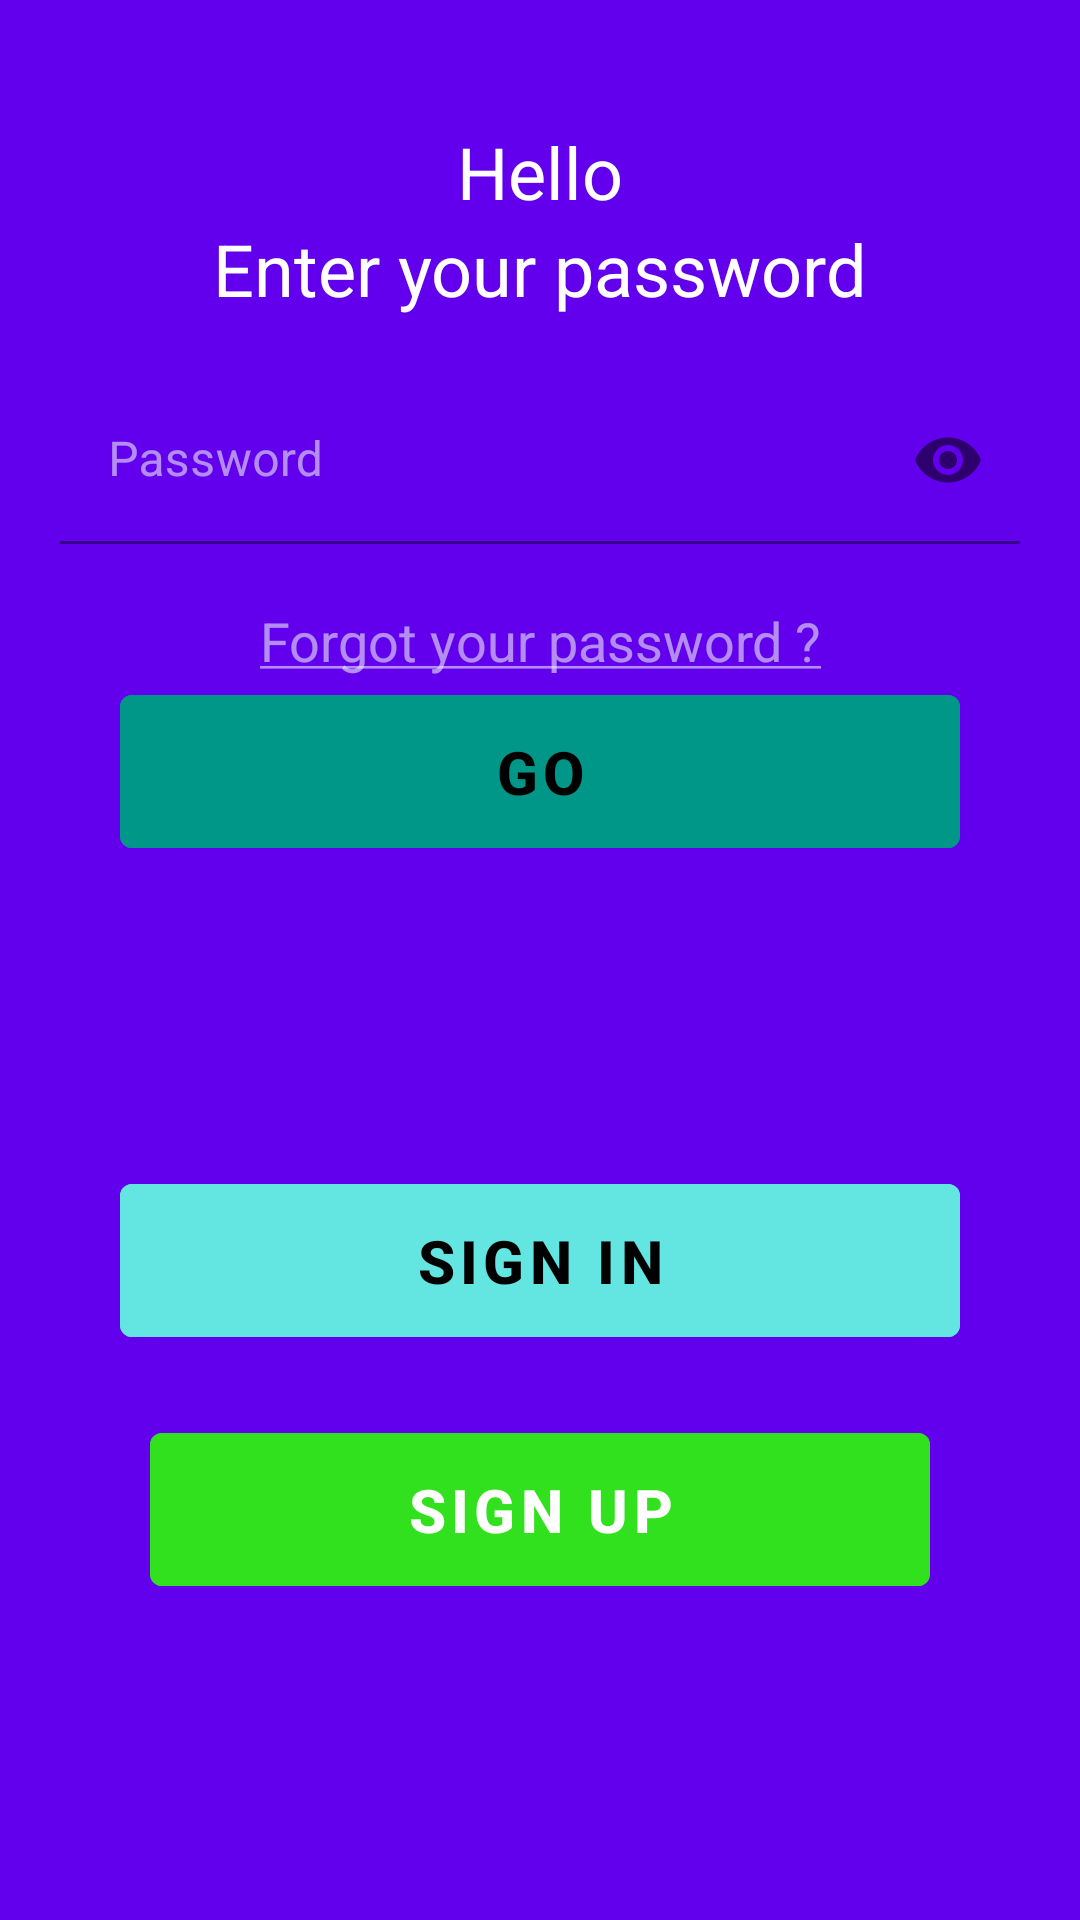

Layout XML and referenced resources for this Android screen:
<!-- AndroidManifest.xml: application theme Theme.Books -->
<!-- res/layout/activity_check_password.xml -->
<?xml version="1.0" encoding="utf-8"?>
<androidx.constraintlayout.widget.ConstraintLayout xmlns:android="http://schemas.android.com/apk/res/android"
    xmlns:app="http://schemas.android.com/apk/res-auto"
    xmlns:tools="http://schemas.android.com/tools"
    android:layout_width="match_parent"
    android:layout_height="match_parent"
    android:background="@color/purple_500"
    tools:context=".CheckPassword">

    <androidx.appcompat.widget.LinearLayoutCompat
        android:id="@+id/linearLayoutCompat2"
        android:layout_width="match_parent"
        android:layout_height="wrap_content"
        android:orientation="vertical"
        app:layout_constraintBottom_toBottomOf="parent"
        app:layout_constraintTop_toTopOf="parent">

        <com.google.android.material.textfield.TextInputLayout
            android:layout_width="match_parent"
            android:layout_height="wrap_content"
            android:layout_margin="20dp"
            android:textColorHint="#99EBEBF5"
            app:hintTextColor="#99EBEBF5"
            app:passwordToggleEnabled="true">

            <com.google.android.material.textfield.TextInputEditText
                android:id="@+id/password1"
                android:layout_width="match_parent"
                android:layout_height="wrap_content"
                android:backgroundTint="#00FFFFFF"
                android:hint="@string/password"
                android:inputType="textPassword"
                android:textColor="#99EBEBF5"
                android:textColorHint="#99EBEBF5" />

        </com.google.android.material.textfield.TextInputLayout>

        <TextView
            android:id="@+id/textView6"
            android:layout_width="match_parent"
            android:layout_height="wrap_content"
            android:text="@string/forgot_your_password"
            android:textAlignment="center"
            android:textColor="#99EBEBF5"
            android:textSize="18sp" />

        <com.google.android.material.button.MaterialButton
            android:id="@+id/go"
            android:layout_width="match_parent"
            android:layout_height="wrap_content"
            android:layout_marginHorizontal="40dp"
            android:backgroundTint="#009688"
            android:paddingVertical="12dp"
            android:text="@string/go"
            android:textColor="@color/black"
            android:textSize="20sp"
            android:textStyle="bold" />

        <com.google.android.material.button.MaterialButton
            android:id="@+id/signIn2"
            android:layout_width="match_parent"
            android:layout_height="wrap_content"
            android:layout_marginHorizontal="40dp"
            android:layout_marginTop="100dp"
            android:backgroundTint="#63E6E2"
            android:paddingVertical="12dp"
            android:text="@string/sign_in"
            android:textColor="@color/black"
            android:textSize="20sp"
            android:textStyle="bold" />

        <com.google.android.material.button.MaterialButton
            android:id="@+id/signUp"
            android:layout_width="match_parent"
            android:layout_height="wrap_content"
            android:layout_marginHorizontal="50dp"
            android:layout_marginTop="20dp"
            android:backgroundTint="#31E11E"
            android:paddingVertical="12dp"
            android:text="@string/sign_up"
            android:textColor="@color/white"
            android:textSize="20sp"
            android:textStyle="bold" />
    </androidx.appcompat.widget.LinearLayoutCompat>

    <TextView
        android:id="@+id/textView7"
        android:layout_width="wrap_content"
        android:layout_height="wrap_content"
        android:text="@string/enter_your_password"
        android:textSize="24sp"
        android:textColor="@color/white"
        app:layout_constraintBottom_toTopOf="@+id/linearLayoutCompat2"
        app:layout_constraintEnd_toEndOf="parent"
        app:layout_constraintStart_toStartOf="parent" />

    <TextView
        android:id="@+id/Hello"
        android:layout_width="wrap_content"
        android:layout_height="wrap_content"
        android:text="@string/hello"
        android:textColor="@color/white"
        android:textSize="24sp"
        app:layout_constraintBottom_toTopOf="@+id/textView7"
        app:layout_constraintEnd_toEndOf="parent"
        app:layout_constraintStart_toStartOf="parent" />

</androidx.constraintlayout.widget.ConstraintLayout>
<!-- resources referenced by this layout -->
<resources>
  <string name="enter_your_password">Enter your password</string>
  <string name="forgot_your_password"><u>Forgot your password ?</u></string>
  <string name="go">Go</string>
  <string name="hello">Hello</string>
  <string name="password">Password</string>
  <string name="sign_in">Sign in</string>
  <string name="sign_up">Sign up</string>
  <style name="Theme.Books" parent="Theme.MaterialComponents.DayNight.NoActionBar">
          
          <item name="colorPrimary">@color/purple_500</item>
          <item name="colorPrimaryVariant">@color/purple_700</item>
          <item name="colorOnPrimary">@color/white</item>
          
          <item name="colorSecondary">@color/teal_200</item>
          <item name="colorSecondaryVariant">@color/teal_700</item>
          <item name="colorOnSecondary">@color/black</item>
          
          <item name="android:statusBarColor">?attr/colorPrimaryVariant</item>
          
      </style>
  <!-- not gathered from this repository: default colours our renderer supplied (Android Studio template values) -->
  <color name="purple_500">#FF6200EE</color>
  <color name="purple_700">#FF3700B3</color>
  <color name="teal_200">#FF03DAC5</color>
  <color name="teal_700">#FF018786</color>
  <color name="black">#FF000000</color>
  <color name="white">#FFFFFFFF</color>
</resources>
